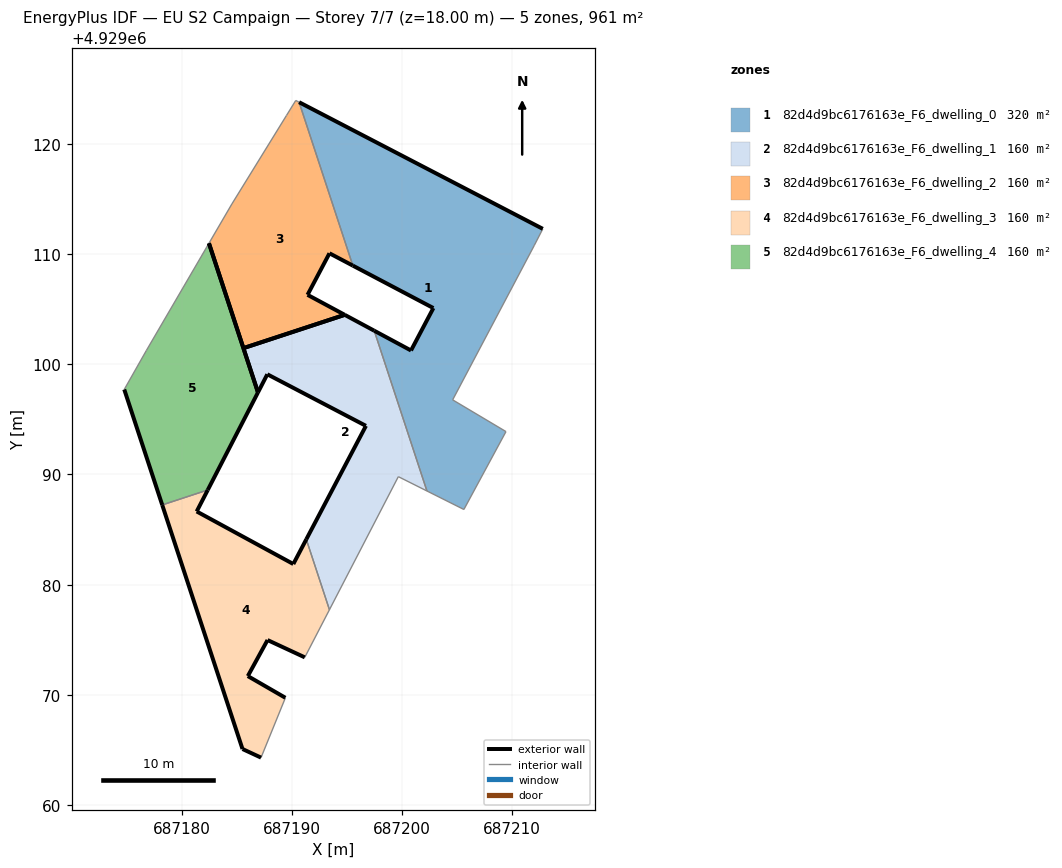
=== STOREY PLAN SPEC (per zone: floor XY polygon, exterior-wall plan segments, windows/doors) ===
zone 1: 82d4d9bc6176163e_F6_dwelling_0  (320.3 m²)
  floor: (687205.61, 4929086.82) (687209.44, 4929093.89) (687204.60, 4929096.77) (687212.02, 4929110.81) (687212.78, 4929112.29) (687190.66, 4929123.79) (687195.54, 4929108.96) (687202.85, 4929105.10) (687200.82, 4929101.25) (687197.48, 4929103.05) (687202.26, 4929088.50)
  exterior wall: (687197.48, 4929103.05) – (687200.82, 4929101.25)  [3.8 m]
  exterior wall: (687200.82, 4929101.25) – (687202.85, 4929105.10)  [4.4 m]
  exterior wall: (687202.85, 4929105.10) – (687195.54, 4929108.96)  [8.3 m]
  exterior wall: (687190.66, 4929123.79) – (687212.78, 4929112.29)  [24.9 m]
  interior walls: 7
zone 2: 82d4d9bc6176163e_F6_dwelling_1  (160.1 m²)
  floor: (687193.41, 4929077.73) (687199.67, 4929089.80) (687202.26, 4929088.50) (687197.48, 4929103.05) (687194.80, 4929104.49) (687185.61, 4929101.46) (687186.93, 4929097.45) (687187.78, 4929099.09) (687196.73, 4929094.41) (687191.31, 4929084.11)
  exterior wall: (687196.73, 4929094.41) – (687187.78, 4929099.09)  [10.1 m]
  exterior wall: (687187.78, 4929099.09) – (687186.93, 4929097.45)  [1.9 m]
  exterior wall: (687186.93, 4929097.45) – (687185.61, 4929101.46)  [4.2 m]
  exterior wall: (687194.80, 4929104.49) – (687197.48, 4929103.05)  [3.0 m]
  exterior wall: (687191.31, 4929084.11) – (687196.73, 4929094.41)  [11.6 m]
  exterior wall: (687185.61, 4929101.46) – (687194.80, 4929104.49)  [9.7 m]
  interior walls: 4
zone 3: 82d4d9bc6176163e_F6_dwelling_2  (160.1 m²)
  floor: (687194.80, 4929104.49) (687191.43, 4929106.30) (687193.42, 4929110.07) (687195.54, 4929108.96) (687190.66, 4929123.79) (687190.36, 4929123.94) (687189.52, 4929122.58) (687184.56, 4929114.54) (687182.48, 4929110.98) (687185.61, 4929101.46)
  exterior wall: (687195.54, 4929108.96) – (687193.42, 4929110.07)  [2.4 m]
  exterior wall: (687193.42, 4929110.07) – (687191.43, 4929106.30)  [4.3 m]
  exterior wall: (687191.43, 4929106.30) – (687194.80, 4929104.49)  [3.8 m]
  exterior wall: (687185.61, 4929101.46) – (687182.48, 4929110.98)  [10.0 m]
  exterior wall: (687194.80, 4929104.49) – (687185.61, 4929101.46)  [9.7 m]
  interior walls: 5
zone 4: 82d4d9bc6176163e_F6_dwelling_3  (160.1 m²)
  floor: (687187.21, 4929064.30) (687189.42, 4929069.73) (687186.01, 4929071.70) (687187.80, 4929074.97) (687191.18, 4929073.40) (687193.41, 4929077.73) (687191.31, 4929084.11) (687190.14, 4929081.87) (687181.37, 4929086.64) (687182.37, 4929088.59) (687178.24, 4929087.24) (687185.52, 4929065.08)
  exterior wall: (687187.21, 4929064.30) – (687185.52, 4929065.08)  [1.9 m]
  exterior wall: (687185.52, 4929065.08) – (687178.24, 4929087.24)  [23.3 m]
  exterior wall: (687182.37, 4929088.59) – (687181.37, 4929086.64)  [2.2 m]
  exterior wall: (687181.37, 4929086.64) – (687190.14, 4929081.87)  [10.0 m]
  exterior wall: (687190.14, 4929081.87) – (687191.31, 4929084.11)  [2.5 m]
  exterior wall: (687191.18, 4929073.40) – (687187.80, 4929074.97)  [3.7 m]
  exterior wall: (687187.80, 4929074.97) – (687186.01, 4929071.70)  [3.7 m]
  exterior wall: (687186.01, 4929071.70) – (687189.42, 4929069.73)  [3.9 m]
  interior walls: 4
zone 5: 82d4d9bc6176163e_F6_dwelling_4  (160.1 m²)
  floor: (687182.37, 4929088.59) (687186.93, 4929097.45) (687182.48, 4929110.98) (687176.81, 4929101.26) (687174.79, 4929097.72) (687178.24, 4929087.24)
  exterior wall: (687182.48, 4929110.98) – (687186.93, 4929097.45)  [14.2 m]
  exterior wall: (687186.93, 4929097.45) – (687182.37, 4929088.59)  [10.0 m]
  exterior wall: (687178.24, 4929087.24) – (687174.79, 4929097.72)  [11.0 m]
  interior walls: 3

=== DERIVED (storey summary) ===
Building: EU S2 Campaign
Storey: 7 of 7  (floor level z = 18.00 m)
Storey gross floor area: 960.8 m²
Zones on this storey: 5
  - 82d4d9bc6176163e_F6_dwelling_0: floor 320.3 m²; exterior wall 41.3 m (124.0 m²); WWR 0.0%
  - 82d4d9bc6176163e_F6_dwelling_1: floor 160.1 m²; exterior wall 40.5 m (121.6 m²); WWR 0.0%
  - 82d4d9bc6176163e_F6_dwelling_2: floor 160.1 m²; exterior wall 30.2 m (90.6 m²); WWR 0.0%
  - 82d4d9bc6176163e_F6_dwelling_3: floor 160.1 m²; exterior wall 51.3 m (153.8 m²); WWR 0.0%
  - 82d4d9bc6176163e_F6_dwelling_4: floor 160.1 m²; exterior wall 35.2 m (105.7 m²); WWR 0.0%
Zone adjacency (shared interzone walls):
  - 82d4d9bc6176163e_F6_dwelling_0 ↔ 82d4d9bc6176163e_F6_dwelling_1
  - 82d4d9bc6176163e_F6_dwelling_0 ↔ 82d4d9bc6176163e_F6_dwelling_2
  - 82d4d9bc6176163e_F6_dwelling_1 ↔ 82d4d9bc6176163e_F6_dwelling_3
  - 82d4d9bc6176163e_F6_dwelling_3 ↔ 82d4d9bc6176163e_F6_dwelling_4